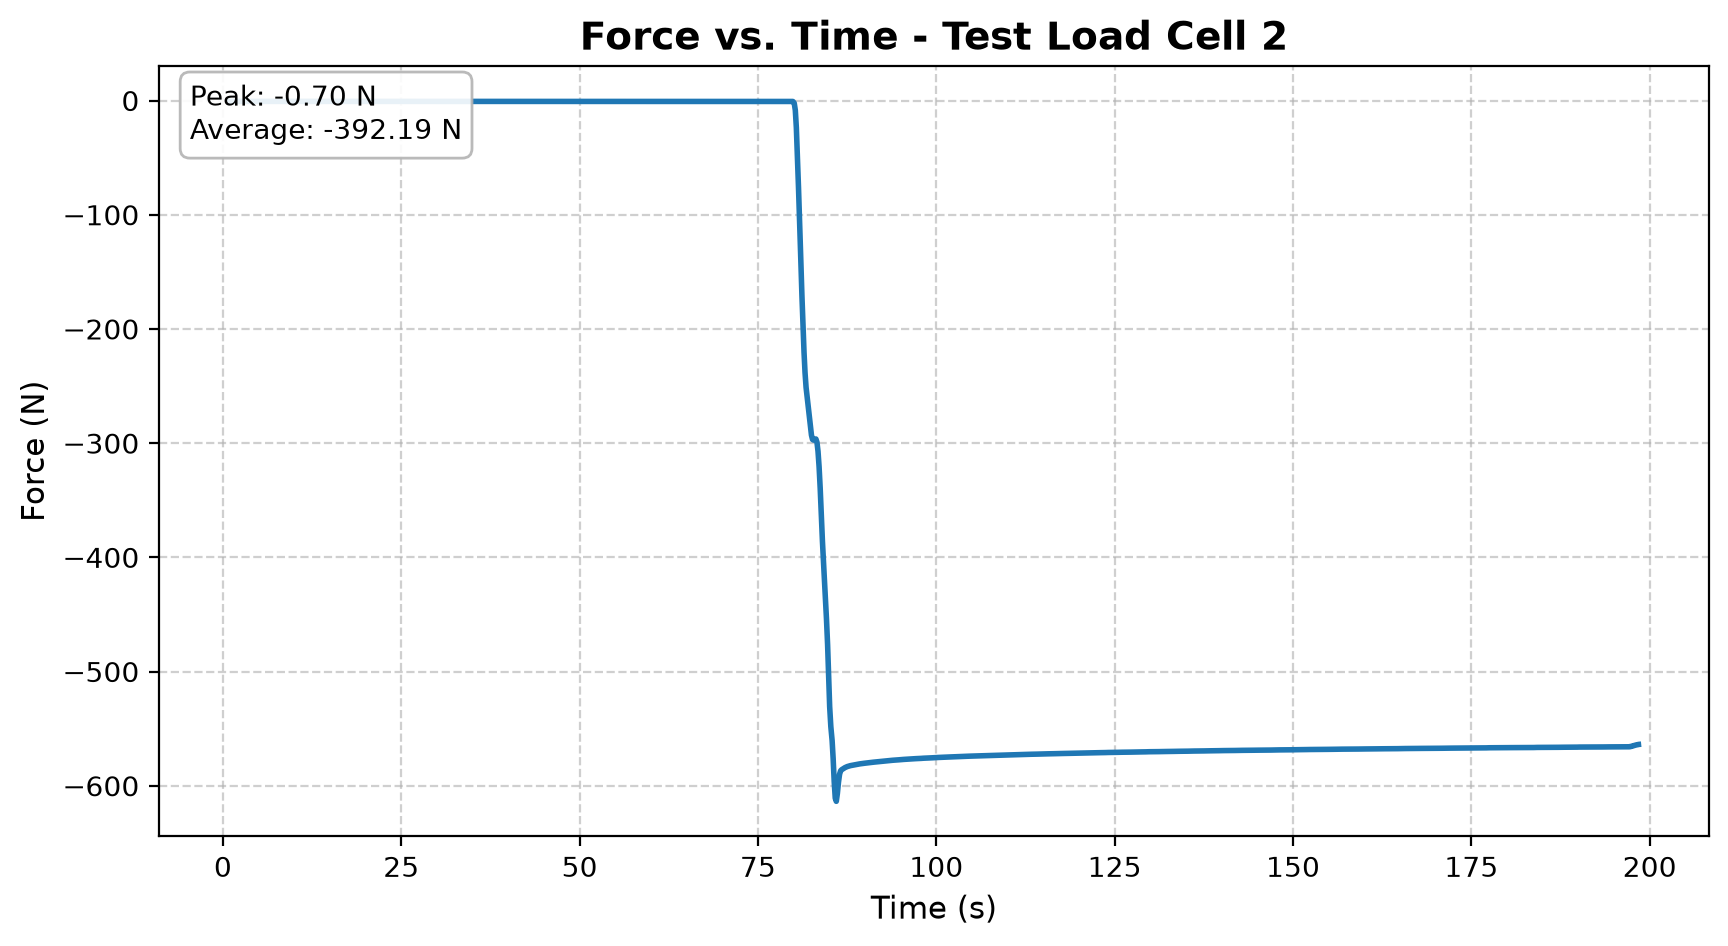

The table this chart was drawn from, first rows:
Participant_Name, Time_s, Voltage_V, Force_N, Break_Event, Peak_Load_Before_Break_N
Test Load Cell 2, 0.9015, -0.007324, -0.7324, , 
Test Load Cell 2, 1.278, -0.007324, -0.7324, , 
Test Load Cell 2, 1.469, -0.007324, -0.7324, , 
Test Load Cell 2, 1.612, -0.007324, -0.7324, , 
Test Load Cell 2, 1.763, -0.007324, -0.7324, , 
Test Load Cell 2, 1.92, -0.007324, -0.7324, , 
Test Load Cell 2, 2.066, -0.007324, -0.7324, , 
Test Load Cell 2, 2.215, -0.007324, -0.7324, , 
Test Load Cell 2, 2.37, -0.007324, -0.7324, , 
Test Load Cell 2, 2.54, -0.007324, -0.7324, , 
Test Load Cell 2, 2.7, -0.007324, -0.7324, , 
Test Load Cell 2, 2.865, -0.007324, -0.7324, , 
Test Load Cell 2, 3.035, -0.007324, -0.7324, , 
Test Load Cell 2, 3.2, -0.007324, -0.7324, , 
Test Load Cell 2, 3.347, -0.007324, -0.7324, , 
Test Load Cell 2, 3.495, -0.007324, -0.7324, , 
Test Load Cell 2, 3.655, -0.007324, -0.7324, , 
Test Load Cell 2, 3.806, -0.007324, -0.7324, , 
Test Load Cell 2, 3.962, -0.007629, -0.7629, , 
Test Load Cell 2, 4.128, -0.007629, -0.7629, , 
Test Load Cell 2, 4.286, -0.007629, -0.7629, , 
Test Load Cell 2, 4.476, -0.007629, -0.7629, , 
Test Load Cell 2, 4.642, -0.007629, -0.7629, , 
Test Load Cell 2, 4.811, -0.007324, -0.7324, , 
Test Load Cell 2, 5.003, -0.007629, -0.7629, , 
Test Load Cell 2, 5.176, -0.007629, -0.7629, , 
Test Load Cell 2, 5.345, -0.007629, -0.7629, , 
Test Load Cell 2, 5.513, -0.007629, -0.7629, , 
Test Load Cell 2, 5.67, -0.007629, -0.7629, , 
Test Load Cell 2, 5.827, -0.007629, -0.7629, , 
Test Load Cell 2, 5.972, -0.007324, -0.7324, , 
Test Load Cell 2, 6.12, -0.007324, -0.7324, , 
Test Load Cell 2, 6.3, -0.007324, -0.7324, , 
Test Load Cell 2, 6.448, -0.007324, -0.7324, , 
Test Load Cell 2, 6.594, -0.007324, -0.7324, , 
Test Load Cell 2, 6.743, -0.007324, -0.7324, , 
Test Load Cell 2, 6.926, -0.007324, -0.7324, , 
Test Load Cell 2, 7.101, -0.007629, -0.7629, , 
Test Load Cell 2, 7.252, -0.007629, -0.7629, , 
Test Load Cell 2, 7.404, -0.007629, -0.7629, , 
Test Load Cell 2, 7.556, -0.007629, -0.7629, , 
Test Load Cell 2, 7.708, -0.007629, -0.7629, , 
Test Load Cell 2, 7.867, -0.007629, -0.7629, , 
Test Load Cell 2, 8.021, -0.007324, -0.7324, , 
Test Load Cell 2, 8.201, -0.007324, -0.7324, , 
Test Load Cell 2, 8.357, -0.007324, -0.7324, , 
Test Load Cell 2, 8.512, -0.007324, -0.7324, , 
Test Load Cell 2, 8.667, -0.007324, -0.7324, , 
Test Load Cell 2, 8.823, -0.007629, -0.7629, , 
Test Load Cell 2, 8.99, -0.007629, -0.7629, , 
Test Load Cell 2, 9.168, -0.007629, -0.7629, , 
Test Load Cell 2, 9.336, -0.007629, -0.7629, , 
Test Load Cell 2, 9.491, -0.007629, -0.7629, , 
Test Load Cell 2, 9.65, -0.007629, -0.7629, , 
Test Load Cell 2, 9.809, -0.007629, -0.7629, , 
Test Load Cell 2, 9.968, -0.007629, -0.7629, , 
Test Load Cell 2, 10.12, -0.007629, -0.7629, , 
Test Load Cell 2, 10.27, -0.007629, -0.7629, , 
Test Load Cell 2, 10.46, -0.007324, -0.7324, , 
Test Load Cell 2, 10.6, -0.007324, -0.7324, , 
... 1,515 more rows
